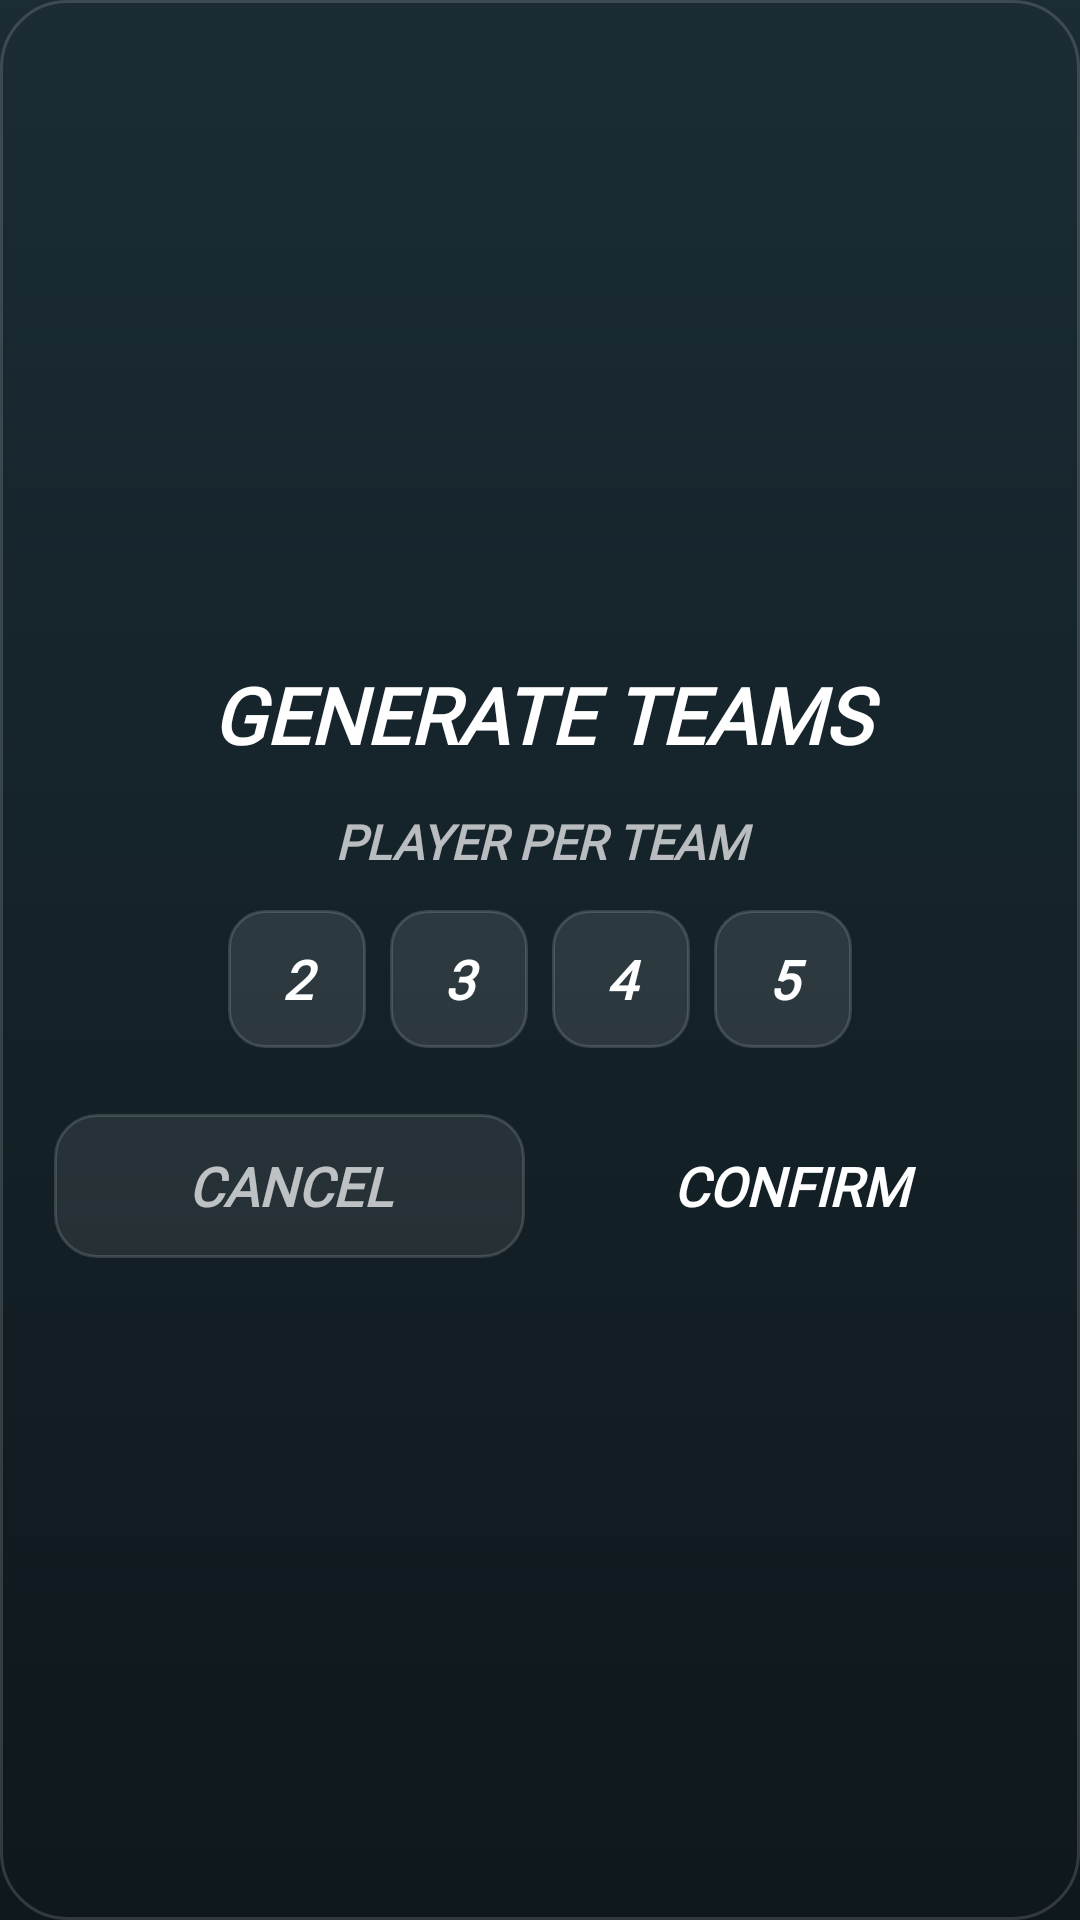

Here is an Android app screen rendered from its layout file. Give the layout XML and the strings, colors and styles it references.
<!-- AndroidManifest.xml: application theme Theme.MyApplication -->
<!-- res/layout/activity_pop_up_generate_teams.xml -->
<?xml version="1.0" encoding="utf-8"?>
<LinearLayout xmlns:android="http://schemas.android.com/apk/res/android"
    android:id="@+id/rootLayout"
    android:layout_width="match_parent"
    android:layout_height="wrap_content"
    android:orientation="vertical"
    android:padding="18dp"
    android:gravity="center"
    android:background="@drawable/bg_modal_dark">

    <TextView
        android:id="@+id/txtTitle"
        android:layout_width="match_parent"
        android:layout_height="wrap_content"
        android:fontFamily="@font/helvetica_black"
        android:textStyle="bold|italic"
        android:text="@string/generate_teams"
        android:textAlignment="center"
        android:textColor="@color/list_text_primary"
        android:textSize="26sp"
        android:maxLines="1"
        android:ellipsize="end"
        android:layout_marginBottom="14dp" />

    
    <TextView
        android:layout_width="match_parent"
        android:layout_height="wrap_content"
        android:fontFamily="@font/helvetica_black"
        android:textStyle="bold|italic"
        android:text="@string/player_per_squad"
        android:textColor="@color/list_text_secondary"
        android:textSize="16sp"
        android:textAlignment="center"
        android:layout_marginBottom="8dp" />

    <LinearLayout
        android:layout_width="wrap_content"
        android:layout_height="wrap_content"
        android:orientation="horizontal"
        android:gravity="center"
        android:layout_marginBottom="18dp">

        <Button
            android:id="@+id/btnNPlayer2"
            android:layout_width="46dp"
            android:layout_height="46dp"
            android:layout_margin="4dp"
            android:padding="0dp"
            android:background="@drawable/bg_gender_unselected"
            android:fontFamily="@font/helvetica_black"
            android:textStyle="bold|italic"
            android:text="2"
            android:textColor="@color/list_text_primary"
            android:textSize="18sp" />

        <Button
            android:id="@+id/btnNPlayer3"
            android:layout_width="46dp"
            android:layout_height="46dp"
            android:layout_margin="4dp"
            android:padding="0dp"
            android:background="@drawable/bg_gender_unselected"
            android:fontFamily="@font/helvetica_black"
            android:textStyle="bold|italic"
            android:text="3"
            android:textColor="@color/list_text_primary"
            android:textSize="18sp" />

        <Button
            android:id="@+id/btnNPlayer4"
            android:layout_width="46dp"
            android:layout_height="46dp"
            android:layout_margin="4dp"
            android:padding="0dp"
            android:background="@drawable/bg_gender_unselected"
            android:fontFamily="@font/helvetica_black"
            android:textStyle="bold|italic"
            android:text="4"
            android:textColor="@color/list_text_primary"
            android:textSize="18sp" />

        <Button
            android:id="@+id/btnNPlayer5"
            android:layout_width="46dp"
            android:layout_height="46dp"
            android:layout_margin="4dp"
            android:padding="0dp"
            android:background="@drawable/bg_gender_unselected"
            android:fontFamily="@font/helvetica_black"
            android:textStyle="bold|italic"
            android:text="5"
            android:textColor="@color/list_text_primary"
            android:textSize="18sp" />
    </LinearLayout>

    
    <TextView
        android:id="@+id/txtSplitPreview"
        android:layout_width="match_parent"
        android:layout_height="wrap_content"
        android:fontFamily="@font/helvetica_black"
        android:textStyle="bold|italic"
        android:textColor="@color/list_highlight_text"
        android:textAlignment="center"
        android:textSize="15sp"
        android:layout_marginBottom="14dp"
        android:visibility="gone" />

    
    <ProgressBar
        android:id="@+id/progressBar1"
        style="?android:attr/progressBarStyleSmall"
        android:layout_width="35dp"
        android:layout_height="35dp"
        android:layout_gravity="center"
        android:indeterminate="true"
        android:visibility="gone"
        android:indeterminateTint="@color/button_confirm"
        android:indeterminateTintMode="src_in"
        android:layout_marginBottom="10dp" />

    
    <LinearLayout
        android:layout_width="match_parent"
        android:layout_height="wrap_content"
        android:orientation="horizontal"
        android:gravity="center">

        <Button
            android:id="@+id/btnCancel"
            android:layout_width="0dp"
            android:layout_height="wrap_content"
            android:layout_weight="1"
            android:layout_marginEnd="5dp"
            android:background="@drawable/bg_modal_button_ghost"
            android:fontFamily="@font/helvetica_black"
            android:textStyle="bold|italic"
            android:textColor="@color/list_text_secondary"
            android:text="@string/cancel"
            android:textSize="18sp"
            android:paddingVertical="10dp" />

        <Button
            android:id="@+id/btnConfirm"
            android:layout_width="0dp"
            android:layout_height="wrap_content"
            android:layout_weight="1"
            android:layout_marginStart="5dp"
            android:background="@drawable/bg_modal_button_filled"
            android:backgroundTint="@color/button_confirm"
            android:fontFamily="@font/helvetica_black"
            android:textStyle="bold|italic"
            android:textColor="@color/white"
            android:text="@string/confirm"
            android:textSize="18sp"
            android:paddingVertical="10dp" />
    </LinearLayout>
</LinearLayout>
<!-- resources referenced by this layout -->
<resources>
  <color name="button_confirm">#32A600</color>
  <color name="list_highlight_text">#3FC4D2</color>
  <color name="list_text_primary">#FFFFFFFF</color>
  <color name="list_text_secondary">#B3FFFFFF</color>
  <color name="white">#FFFFFFFF</color>
  <!-- drawable bg_gender_unselected (drawable) -->
  <?xml version="1.0" encoding="utf-8"?>
  <shape xmlns:android="http://schemas.android.com/apk/res/android"
      android:shape="rectangle">
      <solid android:color="@color/list_card_fill" />
      <corners android:radius="12dp" />
      <stroke
          android:width="1dp"
          android:color="@color/list_card_border" />
  </shape>
  <!-- drawable bg_modal_button_ghost (drawable) -->
  <?xml version="1.0" encoding="utf-8"?>
  <shape xmlns:android="http://schemas.android.com/apk/res/android"
      android:shape="rectangle">
      <solid android:color="@color/field_secondary_bg" />
      <corners android:radius="14dp" />
      <stroke
          android:width="1dp"
          android:color="@color/field_secondary_border" />
  </shape>
  <!-- drawable bg_modal_dark (drawable) -->
  <?xml version="1.0" encoding="utf-8"?>
  <shape xmlns:android="http://schemas.android.com/apk/res/android"
      android:shape="rectangle"
      android:dither="true">
      <gradient
          android:type="linear"
          android:angle="270"
          android:startColor="@color/scorecard_bg_top"
          android:endColor="@color/scorecard_bg_bottom"
          android:dither="true" />
      <corners android:radius="22dp" />
      <stroke
          android:width="1dp"
          android:color="@color/list_card_border" />
  </shape>
  <string name="cancel">CANCEL</string>
  <string name="confirm">CONFIRM</string>
  <string name="generate_teams">GENERATE TEAMS</string>
  <string name="player_per_squad">PLAYER PER TEAM</string>
  <style name="Theme.MyApplication" parent="Theme.AppCompat.Light.NoActionBar">
  
          
          <item name="android:windowBackground">@drawable/bg_scoreboard</item>
  
          
          <item name="android:statusBarColor">@color/scorecard_bg_top</item>
          <item name="android:navigationBarColor">@color/scorecard_bg_bottom</item>
          <item name="android:windowLightStatusBar">false</item>
  
      </style>
  <color name="list_card_fill">#1AFFFFFF</color>
  <color name="list_card_border">#26FFFFFF</color>
  <color name="field_secondary_bg">#14FFFFFF</color>
  <color name="field_secondary_border">#26FFFFFF</color>
  <color name="scorecard_bg_top">#1B2C34</color>
  <color name="scorecard_bg_bottom">#0E181D</color>
  <!-- drawable bg_scoreboard (drawable) -->
  <?xml version="1.0" encoding="utf-8"?>
  <shape xmlns:android="http://schemas.android.com/apk/res/android"
      android:shape="rectangle"
      android:dither="true">
      <gradient
          android:type="linear"
          android:angle="270"
          android:startColor="@color/scorecard_bg_top"
          android:endColor="@color/scorecard_bg_bottom"
          android:dither="true" />
  </shape>
</resources>
